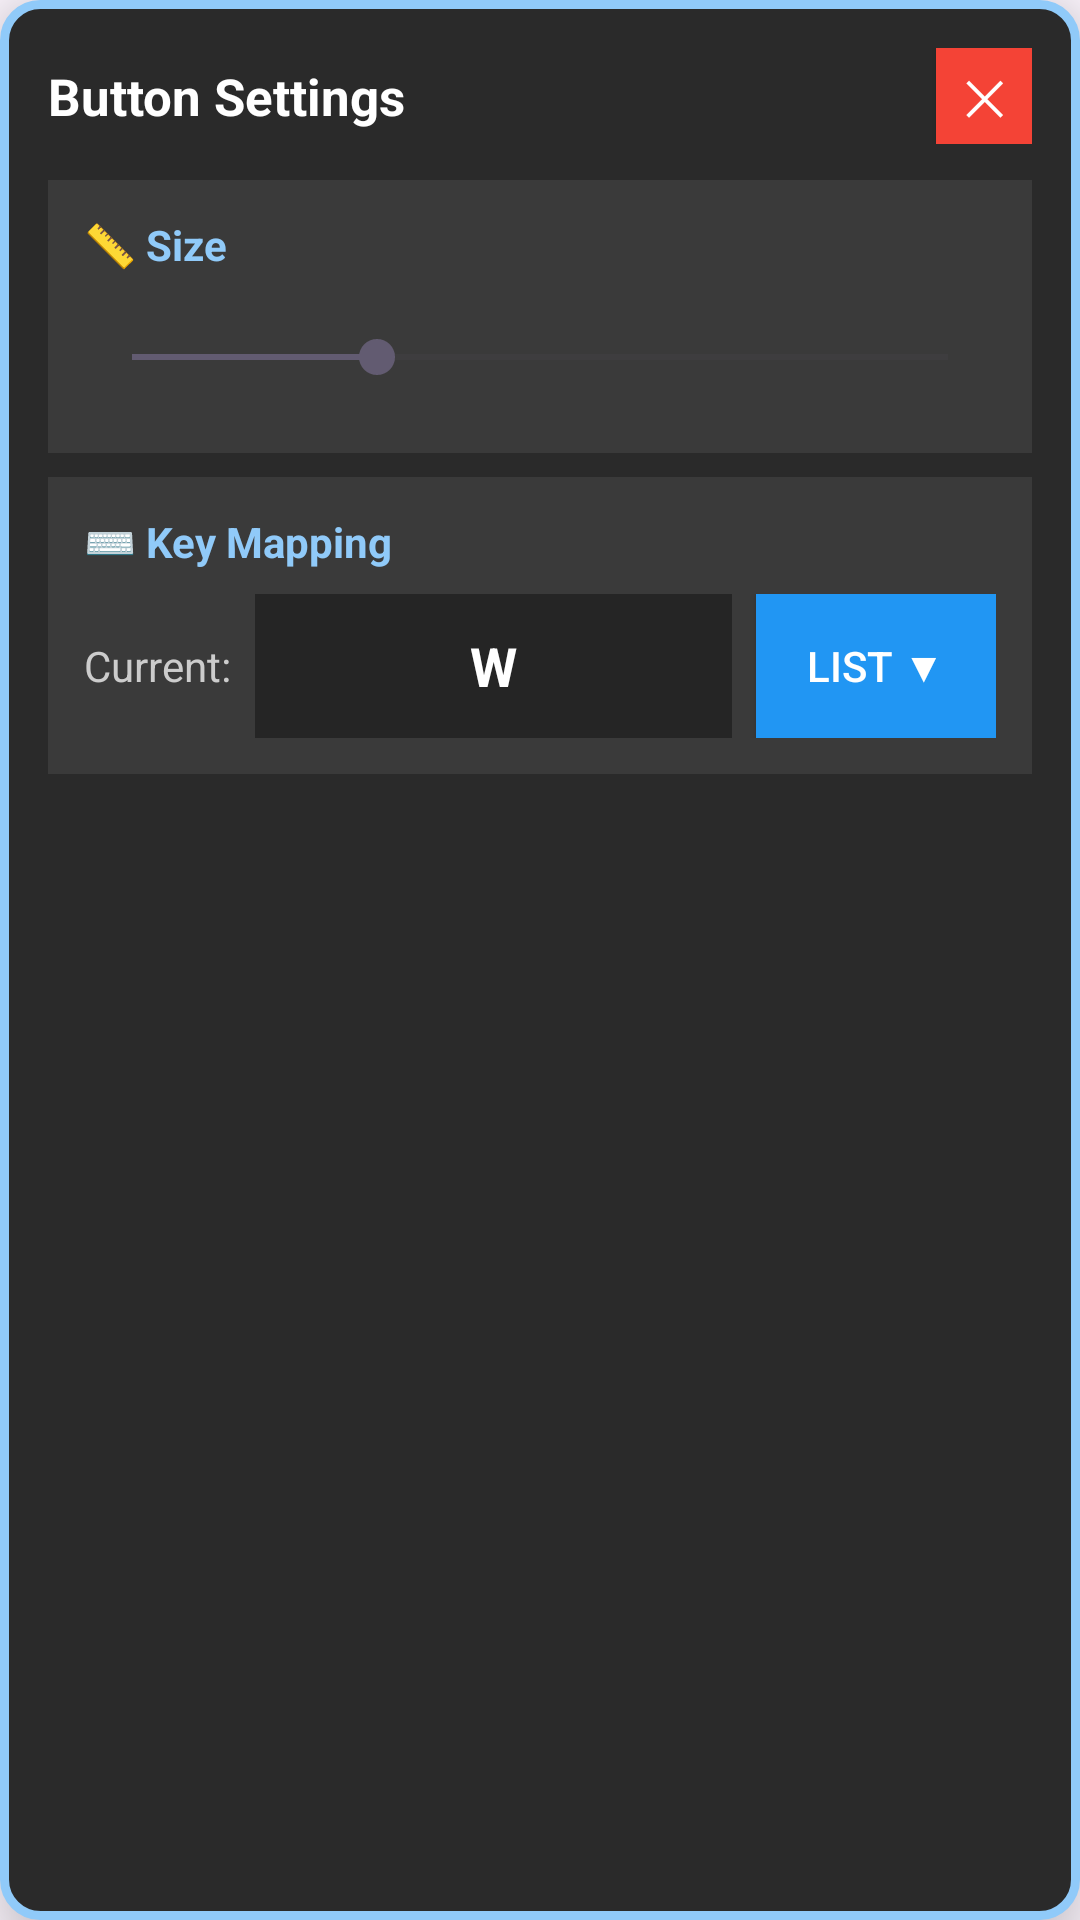

Android layout source for this screen:
<!-- AndroidManifest.xml: application theme Theme.MobControl -->
<!-- res/layout/popup_resize_button.xml -->
<?xml version="1.0" encoding="utf-8"?>
<LinearLayout xmlns:android="http://schemas.android.com/apk/res/android"
    android:layout_width="340dp"
    android:layout_height="wrap_content"
    android:orientation="vertical"
    android:background="@drawable/popup_background"
    android:padding="16dp"
    android:elevation="16dp">

    
    <LinearLayout
        android:layout_width="match_parent"
        android:layout_height="wrap_content"
        android:orientation="horizontal"
        android:gravity="center_vertical"
        android:layout_marginBottom="12dp">

        <TextView
            android:id="@+id/popupTitle"
            android:layout_width="0dp"
            android:layout_height="wrap_content"
            android:layout_weight="1"
            android:text="Button Settings"
            android:textColor="#FFFFFF"
            android:textSize="17sp"
            android:textStyle="bold" />

        <Button
            android:id="@+id/closeButton"
            android:layout_width="32dp"
            android:layout_height="32dp"
            android:text="✕"
            android:textColor="#FFFFFF"
            android:textSize="16sp"
            android:background="#F44336"
            android:padding="0dp" />
    </LinearLayout>

    
    <LinearLayout
        android:layout_width="match_parent"
        android:layout_height="wrap_content"
        android:orientation="vertical"
        android:background="#3a3a3a"
        android:padding="12dp"
        android:layout_marginBottom="8dp">

        <TextView
            android:layout_width="wrap_content"
            android:layout_height="wrap_content"
            android:text="📏 Size"
            android:textColor="#90CAF9"
            android:textSize="14sp"
            android:textStyle="bold"
            android:layout_marginBottom="8dp" />

        <SeekBar
            android:id="@+id/sizeSeekBar"
            android:layout_width="match_parent"
            android:layout_height="wrap_content"
            android:max="100"
            android:progress="30"
            android:minHeight="40dp" />
    </LinearLayout>

    
    <LinearLayout
        android:layout_width="match_parent"
        android:layout_height="wrap_content"
        android:orientation="vertical"
        android:background="#3a3a3a"
        android:padding="12dp">

        <TextView
            android:layout_width="wrap_content"
            android:layout_height="wrap_content"
            android:text="⌨️ Key Mapping"
            android:textColor="#90CAF9"
            android:textSize="14sp"
            android:textStyle="bold"
            android:layout_marginBottom="8dp" />

        
        <LinearLayout
            android:layout_width="match_parent"
            android:layout_height="wrap_content"
            android:orientation="horizontal"
            android:gravity="center_vertical">

            <TextView
                android:layout_width="wrap_content"
                android:layout_height="wrap_content"
                android:text="Current:"
                android:textColor="#CCCCCC"
                android:textSize="14sp"
                android:layout_marginEnd="8dp" />

            
            <TextView
                android:id="@+id/currentMappingText"
                android:layout_width="0dp"
                android:layout_height="48dp"
                android:layout_weight="1"
                android:text="W"
                android:textColor="#FFFFFF"
                android:textSize="18sp"
                android:textStyle="bold"
                android:background="#252525"
                android:gravity="center"
                android:layout_marginEnd="8dp" />

            
            <Button
                android:id="@+id/showKeyListButton"
                android:layout_width="80dp"
                android:layout_height="48dp"
                android:text="List ▼"
                android:textColor="#FFFFFF"
                android:textSize="14sp"
                android:background="#2196F3" />
        </LinearLayout>
    </LinearLayout>

</LinearLayout>
<!-- resources referenced by this layout -->
<resources>
  <!-- drawable popup_background (drawable) -->
  <?xml version="1.0" encoding="utf-8"?>
  <shape xmlns:android="http://schemas.android.com/apk/res/android"
      android:shape="rectangle">
      
  
      <solid android:color="#2a2a2a" />
      
  
      <stroke
          android:width="3dp"
          android:color="#90CAF9" />
      
  
      <corners android:radius="12dp" />
      
  </shape>
  <style name="Theme.MobControl" parent="Base.Theme.MobControl" />
  <style name="Base.Theme.MobControl" parent="Theme.Material3.DayNight.NoActionBar">
          
          
      </style>
</resources>
